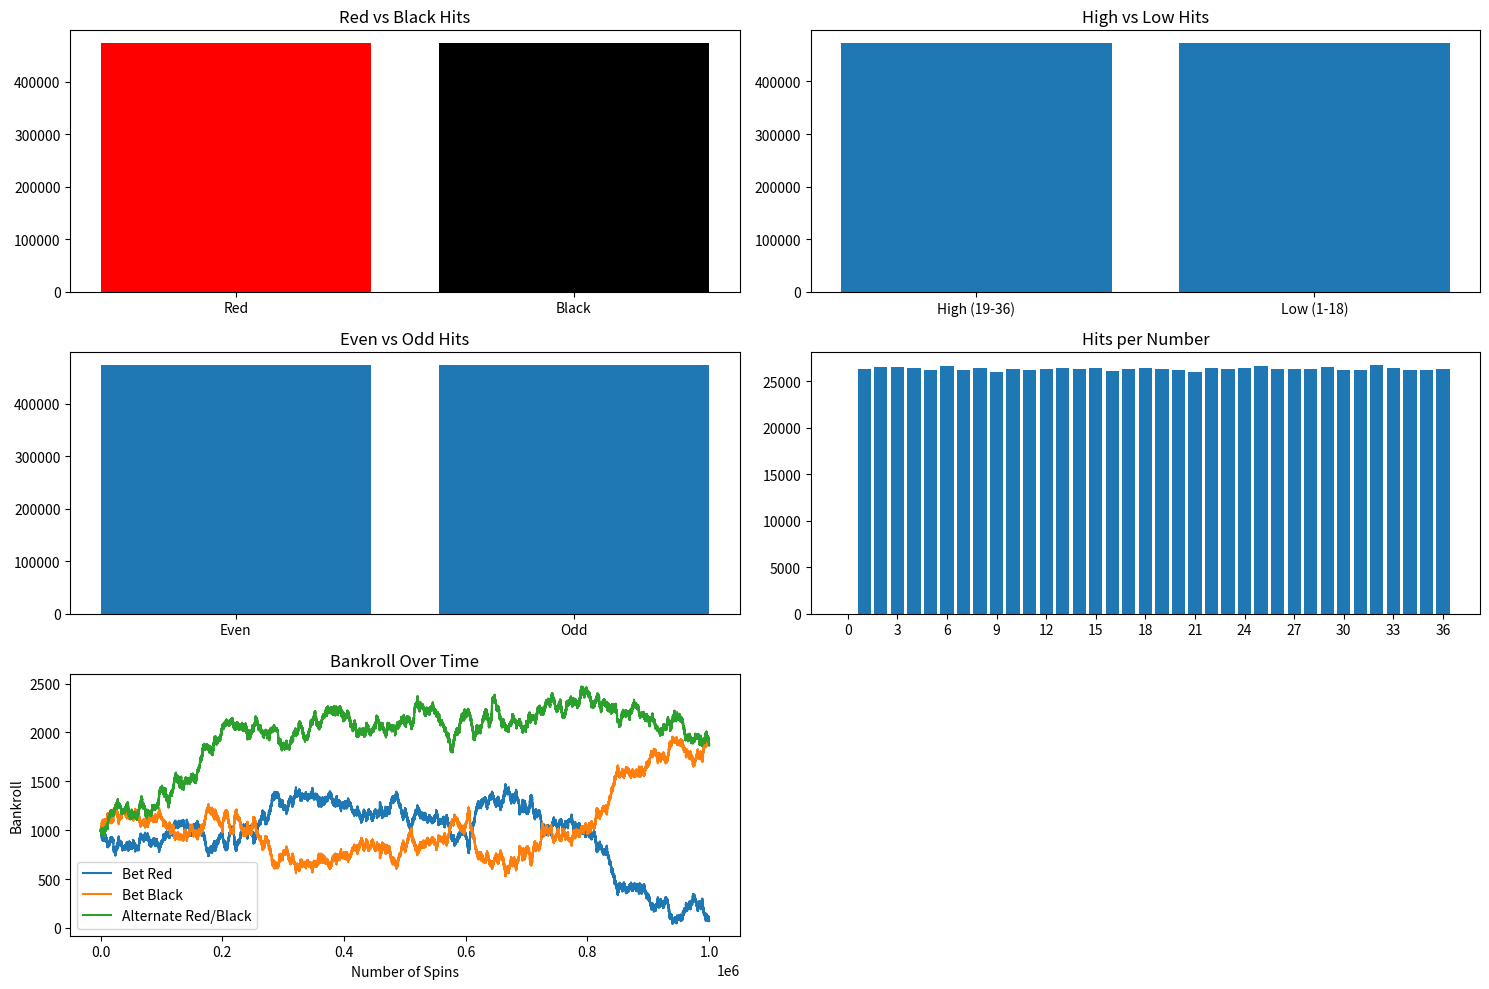

The matplotlib source for this figure:
import numpy as np
import matplotlib.pyplot as plt

# Constants
NUM_SPINS = 1000000
STARTING_BANKROLL = 1000
BET_AMOUNT = 1

# American Roulette Wheel: 38 slots (1-36, 0, 00)
# Red numbers and black numbers
RED_NUMBERS = [1, 3, 5, 7, 9, 12, 14, 16, 18, 19, 21, 23, 25, 27, 30, 32, 34, 36]
BLACK_NUMBERS = [2, 4, 6, 8, 10, 11, 13, 15, 17, 20, 22, 24, 26, 28, 29, 31, 33, 35]

# Simulation Results
red_hits = 0
black_hits = 0
double_hits = 0
zero_hits = 0
high_hits = 0
low_hits = 0
even_hits = 0
odd_hits = 0
number_hits = {i: 0 for i in range(37)}  # 0-36 (37 numbers, including 0)
bankroll_red = 1000
bankroll_black = 1000
bankroll_alternating = 1000

# Track bankroll over time
bankroll_red_tracker = [bankroll_red]
bankroll_black_tracker = [bankroll_black]
bankroll_alternating_tracker = [bankroll_alternating]

# Alternating bet color
alternating_color = 'red'

for spin in range(NUM_SPINS):
    # Spin the wheel
    outcome = np.random.randint(0, 38)  # 0-36, 37 represents '00'

    # Update counts
    if outcome in RED_NUMBERS:

        red_hits += 1
        bankroll_red += BET_AMOUNT
        bankroll_black -= BET_AMOUNT

        if alternating_color == 'red':
            bankroll_alternating += BET_AMOUNT
        else:
          bankroll_alternating -= BET_AMOUNT

    elif outcome in BLACK_NUMBERS:

        black_hits += 1
        bankroll_black += BET_AMOUNT
        bankroll_red -= BET_AMOUNT

        if alternating_color == 'black':
            bankroll_alternating += BET_AMOUNT
        else:
          bankroll_alternating -= BET_AMOUNT

    else:
      if outcome == 0:
        zero_hits += 1
      else:
        double_hits += 1


    if outcome >= 1 and outcome <= 36:  # Exclude 0 and 00
        number_hits[outcome] += 1
        if outcome > 18:
            high_hits += 1
        else:
            low_hits += 1
        if outcome % 2 == 0:
            even_hits += 1
        else:
            odd_hits += 1

    # Update bankroll trackers after each spin
    bankroll_red_tracker.append(bankroll_red)
    bankroll_black_tracker.append(bankroll_black)
    bankroll_alternating_tracker.append(bankroll_alternating)

    # Alternate the color for next spin
    alternating_color = 'black' if alternating_color == 'red' else 'red'

print("# of red hits:", red_hits)
print("# of black hits:", black_hits)
print("# of 0 hits:", zero_hits)
print("# of 00 hits:", double_hits)
print("\n")
print("# of high hits:", high_hits)
print("# of low hits:", low_hits)
print("\n")
print("Final red bankroll:", bankroll_red)
print("Final black bankroll:", bankroll_black)
print("Final alternating bankroll:", bankroll_alternating)





# Graphs
plt.figure(figsize=(15, 10))

# First Graph: Red vs Black hits
plt.subplot(3, 2, 1)
plt.bar(["Red", "Black"], [red_hits, black_hits], color=['red', 'black'])
plt.title("Red vs Black Hits")

# Second Graph: High vs Low hits
plt.subplot(3, 2, 2)
plt.bar(["High (19-36)", "Low (1-18)"], [high_hits, low_hits])
plt.title("High vs Low Hits")

# Third Graph: Even vs Odd hits
plt.subplot(3, 2, 3)
plt.bar(["Even", "Odd"], [even_hits, odd_hits])
plt.title("Even vs Odd Hits")

# Fourth Graph: Hits per Number
plt.subplot(3, 2, 4)
plt.bar(number_hits.keys(), number_hits.values())
plt.title("Hits per Number")
plt.xticks(range(0, 37, 3))

# Fifth Graph: Bankroll Over Time
plt.subplot(3, 2, 5)
plt.plot(range(NUM_SPINS + 1), bankroll_red_tracker, label='Bet Red')
plt.plot(range(NUM_SPINS + 1), bankroll_black_tracker, label='Bet Black')
plt.plot(range(NUM_SPINS + 1), bankroll_alternating_tracker, label='Alternate Red/Black')
plt.title("Bankroll Over Time")
plt.xlabel('Number of Spins')
plt.ylabel('Bankroll')
plt.legend()

plt.tight_layout()
plt.show()
